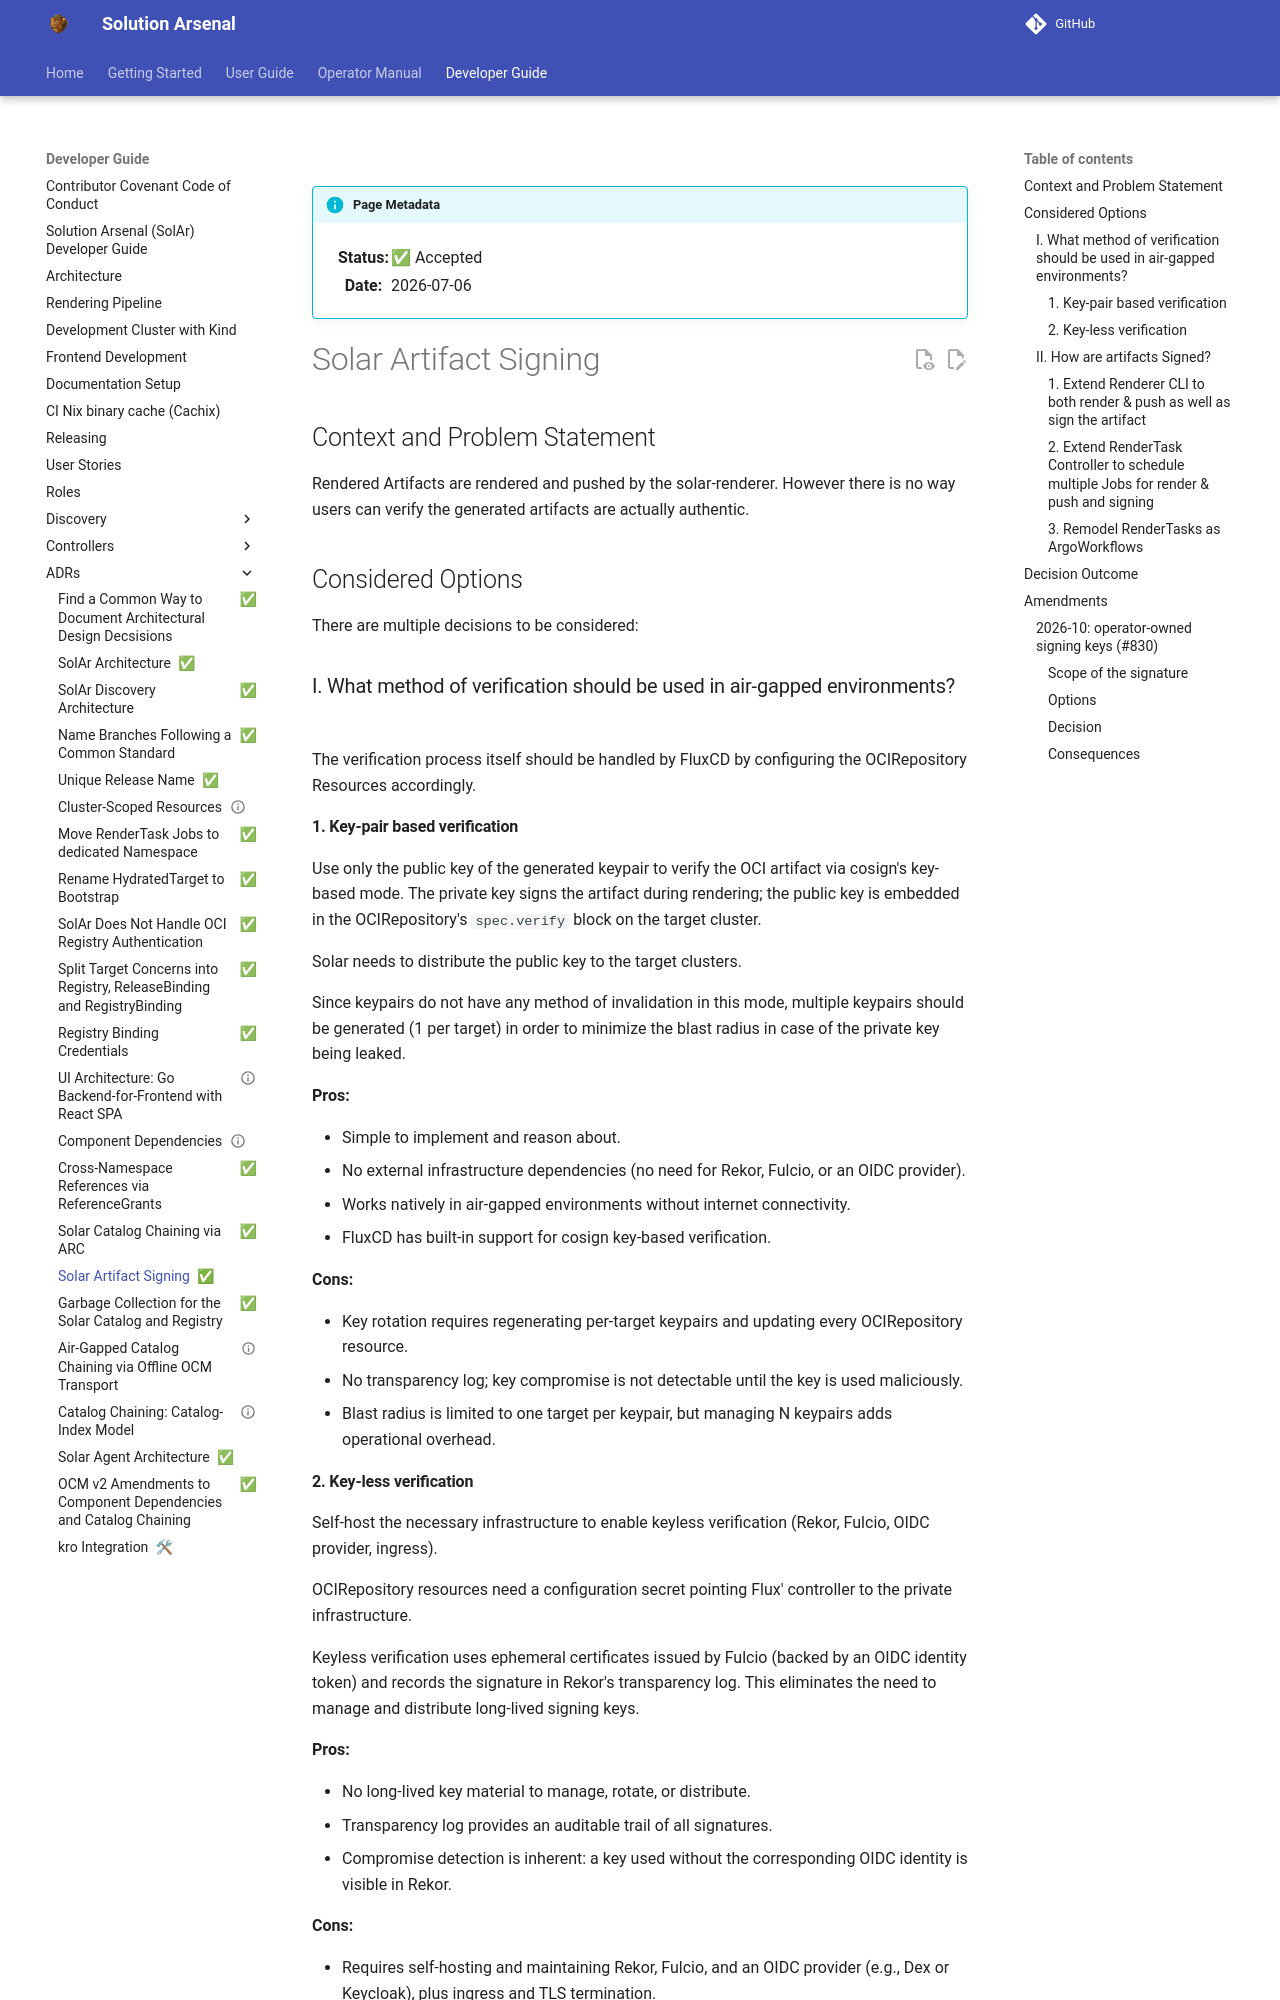

repository: opendefensecloud/solution-arsenal · page: v0.5.0/developer-guide/adrs/014-artifact-signing/index.html · generator: mkdocs

---
status: accepted
date: 2026-07-06
---

# Solar Artifact Signing

## Context and Problem Statement

Rendered Artifacts are rendered and pushed by the solar-renderer. However there
is no way users can verify the generated artifacts are actually authentic.

## Considered Options

There are multiple decisions to be considered:

### I. What method of verification should be used in air-gapped environments?

The verification process itself should be handled by FluxCD by configuring the
OCIRepository Resources accordingly.

#### 1. Key-pair based verification

Use only the public key of the generated keypair to verify the OCI artifact
via cosign's key-based mode. The private key signs the artifact during
rendering; the public key is embedded in the OCIRepository's `spec.verify`
block on the target cluster.

Solar needs to distribute the public key to the target clusters.

Since keypairs do not have any method of invalidation in this mode, multiple
keypairs should be generated (1 per target) in order to minimize the blast
radius in case of the private key being leaked.

**Pros:**

- Simple to implement and reason about.
- No external infrastructure dependencies (no need for Rekor, Fulcio, or an
  OIDC provider).
- Works natively in air-gapped environments without internet connectivity.
- FluxCD has built-in support for cosign key-based verification.

**Cons:**

- Key rotation requires regenerating per-target keypairs and updating every
  OCIRepository resource.
- No transparency log; key compromise is not detectable until the key is used
  maliciously.
- Blast radius is limited to one target per keypair, but managing N keypairs
  adds operational overhead.

#### 2. Key-less verification

Self-host the necessary infrastructure to enable keyless verification (Rekor,
Fulcio, OIDC provider, ingress).

OCIRepository resources need a configuration secret pointing Flux' controller
to the private infrastructure.

Keyless verification uses ephemeral certificates issued by Fulcio (backed by an
OIDC identity token) and records the signature in Rekor's transparency log.
This eliminates the need to manage and distribute long-lived signing keys.

**Pros:**

- No long-lived key material to manage, rotate, or distribute.
- Transparency log provides an auditable trail of all signatures.
- Compromise detection is inherent: a key used without the corresponding OIDC
  identity is visible in Rekor.

**Cons:**

- Requires self-hosting and maintaining Rekor, Fulcio, and an OIDC provider
  (e.g., Dex or Keycloak), plus ingress and TLS termination.
- Significant infrastructure complexity and operational burden.
- FluxCD's keyless verification mode expects access to a Rekor instance, which
  adds a runtime dependency on the private infrastructure.

### II. How are artifacts Signed?
